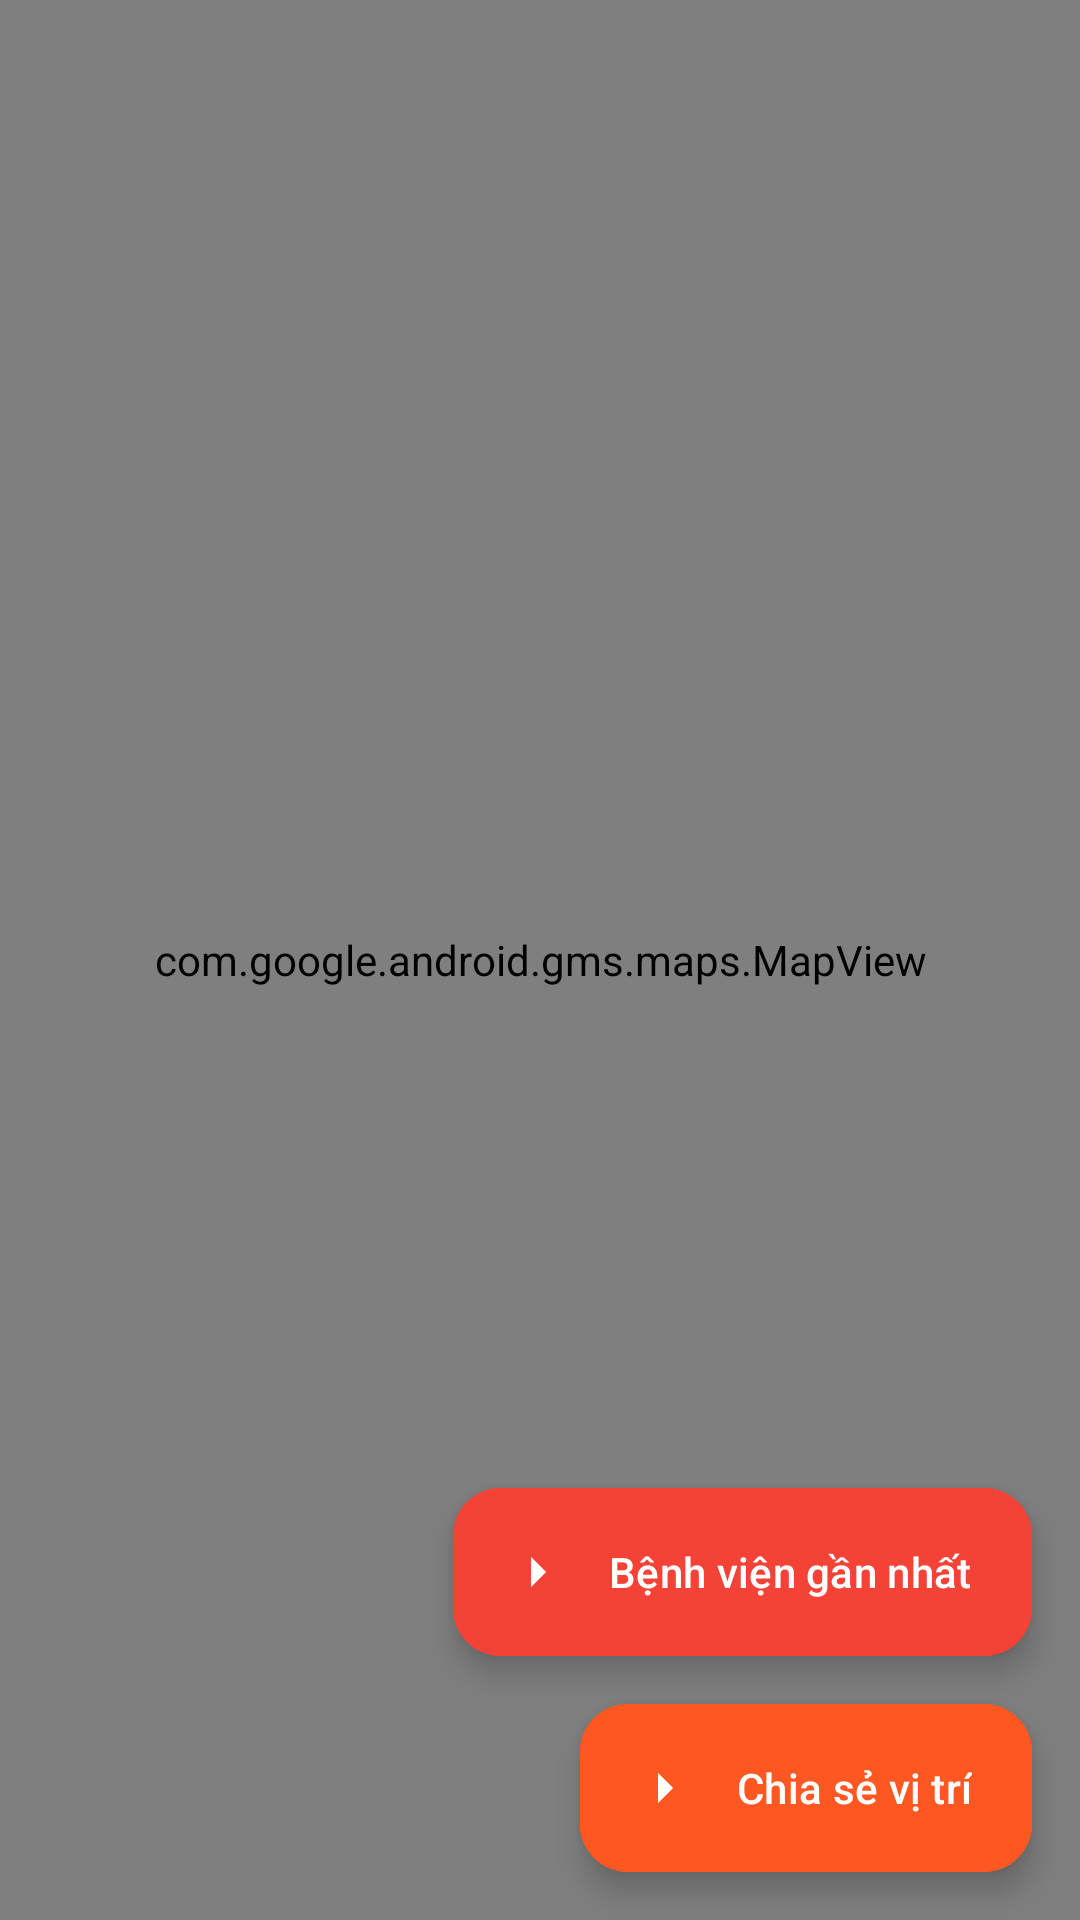

Write the Android layout XML for this screen, with the resource values it uses.
<!-- AndroidManifest.xml: application theme Theme.LoginAnimatedApp -->
<!-- res/layout/fragment_dashboard.xml -->
<?xml version="1.0" encoding="utf-8"?>
<androidx.constraintlayout.widget.ConstraintLayout xmlns:android="http://schemas.android.com/apk/res/android"
    xmlns:app="http://schemas.android.com/apk/res-auto"
    xmlns:tools="http://schemas.android.com/tools"
    android:layout_width="match_parent"
    android:layout_height="match_parent"
    android:background="@color/white">

    <com.google.android.gms.maps.MapView
        android:id="@+id/mapView"
        android:layout_width="match_parent"
        android:layout_height="match_parent"
        app:layout_constraintTop_toTopOf="parent"
        app:layout_constraintBottom_toBottomOf="parent"
        app:layout_constraintStart_toStartOf="parent"
        app:layout_constraintEnd_toEndOf="parent" />

    
    <com.google.android.material.floatingactionbutton.ExtendedFloatingActionButton
        android:id="@+id/btn_find_hospital"
        android:layout_width="wrap_content"
        android:layout_height="wrap_content"
        android:layout_margin="16dp"
        android:text="Bệnh viện gần nhất"
        android:textColor="@color/white"
        android:backgroundTint="#F44336"
        app:icon="@drawable/ic_arrow_right"
        app:iconTint="@color/white"
        app:layout_constraintBottom_toTopOf="@id/btn_share_location"
        app:layout_constraintEnd_toEndOf="parent" />

    <com.google.android.material.floatingactionbutton.ExtendedFloatingActionButton
        android:id="@+id/btn_share_location"
        android:layout_width="wrap_content"
        android:layout_height="wrap_content"
        android:layout_margin="16dp"
        android:text="Chia sẻ vị trí"
        android:textColor="@color/white"
        android:backgroundTint="@color/orange_main"
        app:icon="@drawable/ic_arrow_right"
        app:iconTint="@color/white"
        app:layout_constraintBottom_toBottomOf="parent"
        app:layout_constraintEnd_toEndOf="parent" />

</androidx.constraintlayout.widget.ConstraintLayout>
<!-- resources referenced by this layout -->
<resources>
  <color name="orange_main">#FF5722</color>
  <color name="white">#FFFFFFFF</color>
  <!-- drawable ic_arrow_right (drawable) -->
  <?xml version="1.0" encoding="utf-8"?>
  <vector xmlns:android="http://schemas.android.com/apk/res/android"
      android:width="24dp"
      android:height="24dp"
      android:viewportWidth="24"
      android:viewportHeight="24">
  
      <path
          android:fillColor="#E46033"
          android:pathData="M10,17L15,12L10,7V17Z"/>
  </vector>
  <style name="Theme.LoginAnimatedApp" parent="Base.Theme.LoginAnimatedApp" />
  <style name="Base.Theme.LoginAnimatedApp" parent="Theme.Material3.DayNight.NoActionBar">
          
          
      </style>
</resources>
